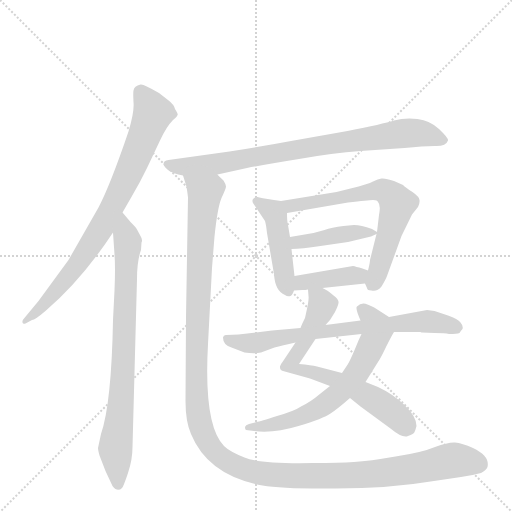
t = 0.00 s
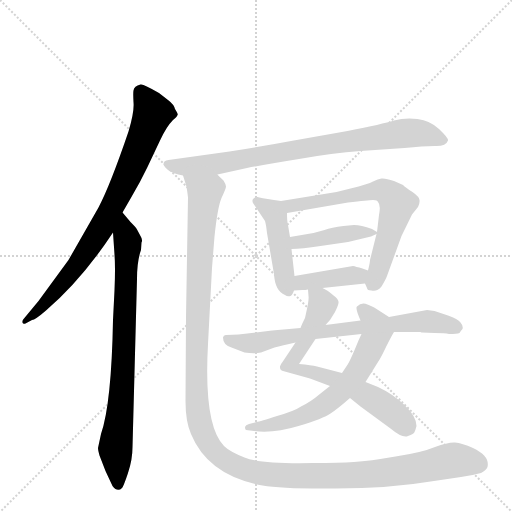
t = 1.82 s
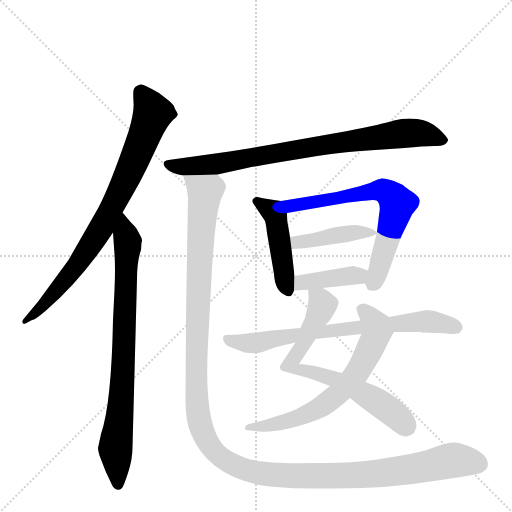
t = 3.63 s
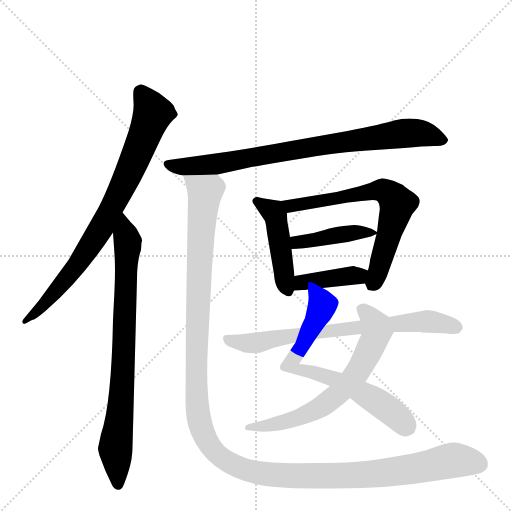
t = 5.45 s
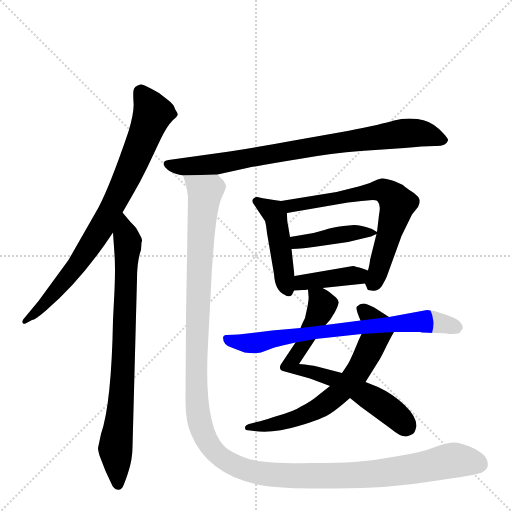
t = 7.27 s
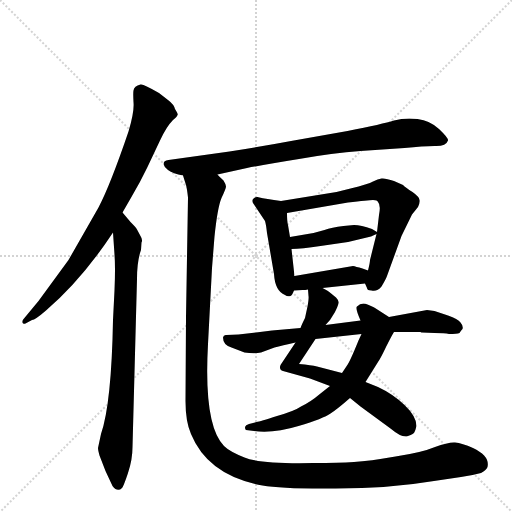
t = 9.08 s

The animated SVG that drew these frames (rendered in a browser with its animation timeline set to each time). Animation: 11 CSS @keyframes rules; one cycle of 9.08 s.

<svg version="1.1" viewBox="0 0 1024 1024" xmlns="http://www.w3.org/2000/svg">
  <g stroke="lightgray" stroke-dasharray="1,1" stroke-width="1" transform="scale(4, 4)">
    <line x1="0" y1="0" x2="256" y2="256"></line>
    <line x1="256" y1="0" x2="0" y2="256"></line>
    <line x1="128" y1="0" x2="128" y2="256"></line>
    <line x1="0" y1="128" x2="256" y2="128"></line>
  </g>
  <g transform="scale(1, -1) translate(0, -860)">
    <style type="text/css">
      
        @keyframes keyframes0 {
          from {
            stroke: blue;
            stroke-dashoffset: 798;
            stroke-width: 128;
          }
          72% {
            animation-timing-function: step-end;
            stroke: blue;
            stroke-dashoffset: 0;
            stroke-width: 128;
          }
          to {
            stroke: black;
            stroke-width: 1024;
          }
        }
        #make-me-a-hanzi-animation-0 {
          animation: keyframes0 0.8994140625s both;
          animation-delay: 0s;
          animation-timing-function: linear;
        }
      
        @keyframes keyframes1 {
          from {
            stroke: blue;
            stroke-dashoffset: 793;
            stroke-width: 128;
          }
          72% {
            animation-timing-function: step-end;
            stroke: blue;
            stroke-dashoffset: 0;
            stroke-width: 128;
          }
          to {
            stroke: black;
            stroke-width: 1024;
          }
        }
        #make-me-a-hanzi-animation-1 {
          animation: keyframes1 0.8953450520833334s both;
          animation-delay: 0.8994140625s;
          animation-timing-function: linear;
        }
      
        @keyframes keyframes2 {
          from {
            stroke: blue;
            stroke-dashoffset: 814;
            stroke-width: 128;
          }
          73% {
            animation-timing-function: step-end;
            stroke: blue;
            stroke-dashoffset: 0;
            stroke-width: 128;
          }
          to {
            stroke: black;
            stroke-width: 1024;
          }
        }
        #make-me-a-hanzi-animation-2 {
          animation: keyframes2 0.9124348958333334s both;
          animation-delay: 1.7947591145833335s;
          animation-timing-function: linear;
        }
      
        @keyframes keyframes3 {
          from {
            stroke: blue;
            stroke-dashoffset: 458;
            stroke-width: 128;
          }
          60% {
            animation-timing-function: step-end;
            stroke: blue;
            stroke-dashoffset: 0;
            stroke-width: 128;
          }
          to {
            stroke: black;
            stroke-width: 1024;
          }
        }
        #make-me-a-hanzi-animation-3 {
          animation: keyframes3 0.6227213541666666s both;
          animation-delay: 2.707194010416667s;
          animation-timing-function: linear;
        }
      
        @keyframes keyframes4 {
          from {
            stroke: blue;
            stroke-dashoffset: 659;
            stroke-width: 128;
          }
          68% {
            animation-timing-function: step-end;
            stroke: blue;
            stroke-dashoffset: 0;
            stroke-width: 128;
          }
          to {
            stroke: black;
            stroke-width: 1024;
          }
        }
        #make-me-a-hanzi-animation-4 {
          animation: keyframes4 0.7862955729166666s both;
          animation-delay: 3.3299153645833335s;
          animation-timing-function: linear;
        }
      
        @keyframes keyframes5 {
          from {
            stroke: blue;
            stroke-dashoffset: 419;
            stroke-width: 128;
          }
          58% {
            animation-timing-function: step-end;
            stroke: blue;
            stroke-dashoffset: 0;
            stroke-width: 128;
          }
          to {
            stroke: black;
            stroke-width: 1024;
          }
        }
        #make-me-a-hanzi-animation-5 {
          animation: keyframes5 0.5909830729166666s both;
          animation-delay: 4.1162109375s;
          animation-timing-function: linear;
        }
      
        @keyframes keyframes6 {
          from {
            stroke: blue;
            stroke-dashoffset: 396;
            stroke-width: 128;
          }
          56% {
            animation-timing-function: step-end;
            stroke: blue;
            stroke-dashoffset: 0;
            stroke-width: 128;
          }
          to {
            stroke: black;
            stroke-width: 1024;
          }
        }
        #make-me-a-hanzi-animation-6 {
          animation: keyframes6 0.572265625s both;
          animation-delay: 4.707194010416667s;
          animation-timing-function: linear;
        }
      
        @keyframes keyframes7 {
          from {
            stroke: blue;
            stroke-dashoffset: 691;
            stroke-width: 128;
          }
          69% {
            animation-timing-function: step-end;
            stroke: blue;
            stroke-dashoffset: 0;
            stroke-width: 128;
          }
          to {
            stroke: black;
            stroke-width: 1024;
          }
        }
        #make-me-a-hanzi-animation-7 {
          animation: keyframes7 0.8123372395833334s both;
          animation-delay: 5.279459635416667s;
          animation-timing-function: linear;
        }
      
        @keyframes keyframes8 {
          from {
            stroke: blue;
            stroke-dashoffset: 655;
            stroke-width: 128;
          }
          68% {
            animation-timing-function: step-end;
            stroke: blue;
            stroke-dashoffset: 0;
            stroke-width: 128;
          }
          to {
            stroke: black;
            stroke-width: 1024;
          }
        }
        #make-me-a-hanzi-animation-8 {
          animation: keyframes8 0.7830403645833334s both;
          animation-delay: 6.091796875s;
          animation-timing-function: linear;
        }
      
        @keyframes keyframes9 {
          from {
            stroke: blue;
            stroke-dashoffset: 720;
            stroke-width: 128;
          }
          70% {
            animation-timing-function: step-end;
            stroke: blue;
            stroke-dashoffset: 0;
            stroke-width: 128;
          }
          to {
            stroke: black;
            stroke-width: 1024;
          }
        }
        #make-me-a-hanzi-animation-9 {
          animation: keyframes9 0.8359375s both;
          animation-delay: 6.874837239583333s;
          animation-timing-function: linear;
        }
      
        @keyframes keyframes10 {
          from {
            stroke: blue;
            stroke-dashoffset: 1376;
            stroke-width: 128;
          }
          82% {
            animation-timing-function: step-end;
            stroke: blue;
            stroke-dashoffset: 0;
            stroke-width: 128;
          }
          to {
            stroke: black;
            stroke-width: 1024;
          }
        }
        #make-me-a-hanzi-animation-10 {
          animation: keyframes10 1.3697916666666667s both;
          animation-delay: 7.710774739583333s;
          animation-timing-function: linear;
        }
      
    </style>
    
      <path d="M 245 435 L 264 468 Q 280 495 294 524 L 320 579 Q 333 607 346 620 Q 354 626 355 630 Q 357 631 350 642 Q 348 651 336 660 L 318 674 Q 286 693 281 691 Q 268 688 267 679 Q 266 675 267 656 Q 269 637 257 597 Q 221 491 197 445 L 137 340 L 77 258 L 48 223 Q 44 219 45 215 Q 46 211 51 213 L 64 220 Q 70 220 92 239 Q 164 301 226 395 L 245 435 Z" fill="lightgray"></path>
    
      <path d="M 282 360 L 283 375 Q 286 380 281 388 L 274 401 Q 274 403 261 416 L 245 435 C 226 458 224 425 226 395 L 229 351 Q 231 326 229 279 L 226 220 Q 223 53 202 -8 L 196 -36 Q 196 -40 199 -51 L 211 -82 L 225 -112 Q 235 -125 244 -116 Q 247 -113 256 -86 Q 265 -59 265 -34 L 274 302 Q 274 338 282 360 Z" fill="lightgray"></path>
    
      <path d="M 435 511 L 494 524 Q 530 531 598 542 Q 665 554 721 558 L 809 564 Q 846 568 869 568 Q 892 567 896 579 Q 897 584 878 602 Q 860 619 835 622 Q 810 625 788 619 Q 766 612 695 598 L 582 578 Q 518 566 459 557 L 337 540 Q 327 539 327 532 Q 328 526 336 520 Q 346 513 366 509 L 435 511 Z" fill="lightgray"></path>
    
      <path d="M 562 458 L 548 460 Q 520 464 515 466 Q 511 467 506 462 Q 503 457 508 451 L 530 418 Q 532 412 534 394 L 548 312 Q 550 278 570 270 Q 575 266 581 268 Q 584 269 588 279 L 589 308 L 583 362 L 580 386 L 576 410 Q 574 417 574 434 C 574 456 574 456 562 458 Z" fill="lightgray"></path>
    
      <path d="M 730 293 L 734 284 Q 734 279 743 279 Q 754 276 763 287 Q 772 302 774 308 L 803 388 L 824 431 L 836 446 Q 840 454 839 460 Q 839 466 825 476 Q 811 485 806 490 L 788 498 Q 771 504 763 503 Q 756 502 746 497 Q 737 492 701 483 L 673 476 L 562 458 C 532 453 544 429 574 434 L 696 455 Q 737 460 746 460 Q 755 460 756 456 Q 762 450 758 430 L 754 396 L 753 392 L 740 340 Q 740 335 736 319 C 730 293 730 293 730 293 Z" fill="lightgray"></path>
    
      <path d="M 708 410 L 687 408 Q 663 405 649 400 L 627 394 L 580 386 C 550 381 553 361 583 362 Q 603 362 641 368 L 696 376 L 742 387 L 753 392 C 757 394 757 394 754 396 L 744 402 Q 722 410 708 410 Z" fill="lightgray"></path>
    
      <path d="M 645 284 L 730 293 C 760 296 764 309 736 319 L 725 323 Q 711 327 706 328 L 589 308 C 559 303 558 277 588 279 L 605 280 Q 611 280 616 281 L 645 284 Z" fill="lightgray"></path>
    
      <path d="M 651 210 L 660 220 L 670 236 Q 676 248 677 254 Q 678 259 672 265 L 661 274 Q 657 278 645 284 C 619 299 614 302 616 281 L 617 268 Q 618 264 615 247 L 610 224 Q 603 210 601 204 L 591 175 L 565 136 Q 559 128 560 125 Q 560 120 566 118 L 620 103 L 660 88 L 700 64 L 721 47 L 781 3 Q 805 -17 816 -12 Q 828 -8 829 -4 Q 831 0 833 8 Q 833 27 809 50 Q 786 72 756 86 L 731 96 L 684 114 L 634 127 Q 623 130 598 132 L 631 182 L 651 210 Z" fill="lightgray"></path>
    
      <path d="M 778 226 L 750 244 Q 748 246 735 251 Q 723 256 714 247 Q 710 244 721 219 C 728 202 728 202 723 192 L 717 179 Q 700 137 694 129 L 684 114 L 660 88 L 641 73 Q 621 56 602 47 Q 589 38 554 28 Q 520 17 513 16 L 498 12 Q 491 10 490 6 Q 490 0 492 0 L 508 -2 Q 548 -7 597 8 Q 647 23 661 33 Q 675 42 700 64 L 731 96 L 756 136 Q 760 141 772 166 Q 784 190 788 196 C 798 213 798 213 778 226 Z" fill="lightgray"></path>
    
      <path d="M 844 195 L 869 194 Q 890 194 898 192 Q 914 192 919 194 Q 922 199 925 202 Q 927 208 921 215 Q 916 222 896 229 L 869 238 L 854 240 L 778 226 L 721 219 L 651 210 L 601 204 L 544 199 L 477 191 L 453 190 Q 447 191 446 185 Q 446 170 463 165 L 489 155 Q 509 152 522 155 L 549 165 Q 564 169 591 175 L 631 182 L 723 192 L 788 196 L 841 196 Q 843 195 844 195 Z" fill="lightgray"></path>
    
      <path d="M 366 509 L 372 490 Q 374 483 376 465 L 372 225 L 371 58 Q 371 17 382 -8 Q 416 -91 525 -111 Q 564 -118 671 -117 Q 779 -117 868 -102 L 922 -94 Q 944 -91 962 -86 Q 973 -80 975 -74 Q 980 -52 946 -36 Q 924 -26 910 -25 Q 897 -24 870 -34 Q 844 -45 791 -53 Q 739 -62 708 -64 Q 678 -66 626 -66 Q 519 -68 489 -55 Q 459 -43 448 -32 Q 407 9 416 172 L 424 324 L 429 387 Q 435 445 443 464 Q 452 483 452 487 Q 452 491 447 499 Q 435 510 435 511 C 420 537 359 538 366 509 Z" fill="lightgray"></path>
    
    
      <clipPath id="make-me-a-hanzi-clip-0">
        <path d="M 245 435 L 264 468 Q 280 495 294 524 L 320 579 Q 333 607 346 620 Q 354 626 355 630 Q 357 631 350 642 Q 348 651 336 660 L 318 674 Q 286 693 281 691 Q 268 688 267 679 Q 266 675 267 656 Q 269 637 257 597 Q 221 491 197 445 L 137 340 L 77 258 L 48 223 Q 44 219 45 215 Q 46 211 51 213 L 64 220 Q 70 220 92 239 Q 164 301 226 395 L 245 435 Z"></path>
      </clipPath>
      <path clip-path="url(#make-me-a-hanzi-clip-0)" d="M 282 676 L 305 630 L 221 438 L 157 333 L 79 241 L 49 218" fill="none" id="make-me-a-hanzi-animation-0" stroke-dasharray="670 1340" stroke-linecap="round"></path>
    
      <clipPath id="make-me-a-hanzi-clip-1">
        <path d="M 282 360 L 283 375 Q 286 380 281 388 L 274 401 Q 274 403 261 416 L 245 435 C 226 458 224 425 226 395 L 229 351 Q 231 326 229 279 L 226 220 Q 223 53 202 -8 L 196 -36 Q 196 -40 199 -51 L 211 -82 L 225 -112 Q 235 -125 244 -116 Q 247 -113 256 -86 Q 265 -59 265 -34 L 274 302 Q 274 338 282 360 Z"></path>
      </clipPath>
      <path clip-path="url(#make-me-a-hanzi-clip-1)" d="M 245 427 L 256 369 L 244 81 L 231 -39 L 236 -108" fill="none" id="make-me-a-hanzi-animation-1" stroke-dasharray="665 1330" stroke-linecap="round"></path>
    
      <clipPath id="make-me-a-hanzi-clip-2">
        <path d="M 435 511 L 494 524 Q 530 531 598 542 Q 665 554 721 558 L 809 564 Q 846 568 869 568 Q 892 567 896 579 Q 897 584 878 602 Q 860 619 835 622 Q 810 625 788 619 Q 766 612 695 598 L 582 578 Q 518 566 459 557 L 337 540 Q 327 539 327 532 Q 328 526 336 520 Q 346 513 366 509 L 435 511 Z"></path>
      </clipPath>
      <path clip-path="url(#make-me-a-hanzi-clip-2)" d="M 337 530 L 372 526 L 428 531 L 813 594 L 848 593 L 887 580" fill="none" id="make-me-a-hanzi-animation-2" stroke-dasharray="686 1372" stroke-linecap="round"></path>
    
      <clipPath id="make-me-a-hanzi-clip-3">
        <path d="M 562 458 L 548 460 Q 520 464 515 466 Q 511 467 506 462 Q 503 457 508 451 L 530 418 Q 532 412 534 394 L 548 312 Q 550 278 570 270 Q 575 266 581 268 Q 584 269 588 279 L 589 308 L 583 362 L 580 386 L 576 410 Q 574 417 574 434 C 574 456 574 456 562 458 Z"></path>
      </clipPath>
      <path clip-path="url(#make-me-a-hanzi-clip-3)" d="M 513 458 L 551 430 L 570 293 L 577 278" fill="none" id="make-me-a-hanzi-animation-3" stroke-dasharray="330 660" stroke-linecap="round"></path>
    
      <clipPath id="make-me-a-hanzi-clip-4">
        <path d="M 730 293 L 734 284 Q 734 279 743 279 Q 754 276 763 287 Q 772 302 774 308 L 803 388 L 824 431 L 836 446 Q 840 454 839 460 Q 839 466 825 476 Q 811 485 806 490 L 788 498 Q 771 504 763 503 Q 756 502 746 497 Q 737 492 701 483 L 673 476 L 562 458 C 532 453 544 429 574 434 L 696 455 Q 737 460 746 460 Q 755 460 756 456 Q 762 450 758 430 L 754 396 L 753 392 L 740 340 Q 740 335 736 319 C 730 293 730 293 730 293 Z"></path>
      </clipPath>
      <path clip-path="url(#make-me-a-hanzi-clip-4)" d="M 570 454 L 595 449 L 748 479 L 781 470 L 795 453 L 746 295" fill="none" id="make-me-a-hanzi-animation-4" stroke-dasharray="531 1062" stroke-linecap="round"></path>
    
      <clipPath id="make-me-a-hanzi-clip-5">
        <path d="M 708 410 L 687 408 Q 663 405 649 400 L 627 394 L 580 386 C 550 381 553 361 583 362 Q 603 362 641 368 L 696 376 L 742 387 L 753 392 C 757 394 757 394 754 396 L 744 402 Q 722 410 708 410 Z"></path>
      </clipPath>
      <path clip-path="url(#make-me-a-hanzi-clip-5)" d="M 588 369 L 595 376 L 669 389 L 747 396" fill="none" id="make-me-a-hanzi-animation-5" stroke-dasharray="291 582" stroke-linecap="round"></path>
    
      <clipPath id="make-me-a-hanzi-clip-6">
        <path d="M 645 284 L 730 293 C 760 296 764 309 736 319 L 725 323 Q 711 327 706 328 L 589 308 C 559 303 558 277 588 279 L 605 280 Q 611 280 616 281 L 645 284 Z"></path>
      </clipPath>
      <path clip-path="url(#make-me-a-hanzi-clip-6)" d="M 592 286 L 613 297 L 728 314" fill="none" id="make-me-a-hanzi-animation-6" stroke-dasharray="268 536" stroke-linecap="round"></path>
    
      <clipPath id="make-me-a-hanzi-clip-7">
        <path d="M 651 210 L 660 220 L 670 236 Q 676 248 677 254 Q 678 259 672 265 L 661 274 Q 657 278 645 284 C 619 299 614 302 616 281 L 617 268 Q 618 264 615 247 L 610 224 Q 603 210 601 204 L 591 175 L 565 136 Q 559 128 560 125 Q 560 120 566 118 L 620 103 L 660 88 L 700 64 L 721 47 L 781 3 Q 805 -17 816 -12 Q 828 -8 829 -4 Q 831 0 833 8 Q 833 27 809 50 Q 786 72 756 86 L 731 96 L 684 114 L 634 127 Q 623 130 598 132 L 631 182 L 651 210 Z"></path>
      </clipPath>
      <path clip-path="url(#make-me-a-hanzi-clip-7)" d="M 624 275 L 640 262 L 644 247 L 581 131 L 589 123 L 695 90 L 760 53 L 813 8" fill="none" id="make-me-a-hanzi-animation-7" stroke-dasharray="563 1126" stroke-linecap="round"></path>
    
      <clipPath id="make-me-a-hanzi-clip-8">
        <path d="M 778 226 L 750 244 Q 748 246 735 251 Q 723 256 714 247 Q 710 244 721 219 C 728 202 728 202 723 192 L 717 179 Q 700 137 694 129 L 684 114 L 660 88 L 641 73 Q 621 56 602 47 Q 589 38 554 28 Q 520 17 513 16 L 498 12 Q 491 10 490 6 Q 490 0 492 0 L 508 -2 Q 548 -7 597 8 Q 647 23 661 33 Q 675 42 700 64 L 731 96 L 756 136 Q 760 141 772 166 Q 784 190 788 196 C 798 213 798 213 778 226 Z"></path>
      </clipPath>
      <path clip-path="url(#make-me-a-hanzi-clip-8)" d="M 723 242 L 753 206 L 751 185 L 715 115 L 689 85 L 640 45 L 602 26 L 497 5" fill="none" id="make-me-a-hanzi-animation-8" stroke-dasharray="527 1054" stroke-linecap="round"></path>
    
      <clipPath id="make-me-a-hanzi-clip-9">
        <path d="M 844 195 L 869 194 Q 890 194 898 192 Q 914 192 919 194 Q 922 199 925 202 Q 927 208 921 215 Q 916 222 896 229 L 869 238 L 854 240 L 778 226 L 721 219 L 651 210 L 601 204 L 544 199 L 477 191 L 453 190 Q 447 191 446 185 Q 446 170 463 165 L 489 155 Q 509 152 522 155 L 549 165 Q 564 169 591 175 L 631 182 L 723 192 L 788 196 L 841 196 Q 843 195 844 195 Z"></path>
      </clipPath>
      <path clip-path="url(#make-me-a-hanzi-clip-9)" d="M 454 181 L 507 174 L 634 196 L 850 217 L 913 205" fill="none" id="make-me-a-hanzi-animation-9" stroke-dasharray="592 1184" stroke-linecap="round"></path>
    
      <clipPath id="make-me-a-hanzi-clip-10">
        <path d="M 366 509 L 372 490 Q 374 483 376 465 L 372 225 L 371 58 Q 371 17 382 -8 Q 416 -91 525 -111 Q 564 -118 671 -117 Q 779 -117 868 -102 L 922 -94 Q 944 -91 962 -86 Q 973 -80 975 -74 Q 980 -52 946 -36 Q 924 -26 910 -25 Q 897 -24 870 -34 Q 844 -45 791 -53 Q 739 -62 708 -64 Q 678 -66 626 -66 Q 519 -68 489 -55 Q 459 -43 448 -32 Q 407 9 416 172 L 424 324 L 429 387 Q 435 445 443 464 Q 452 483 452 487 Q 452 491 447 499 Q 435 510 435 511 C 420 537 359 538 366 509 Z"></path>
      </clipPath>
      <path clip-path="url(#make-me-a-hanzi-clip-10)" d="M 373 506 L 410 475 L 398 322 L 393 65 L 406 -5 L 432 -47 L 490 -80 L 562 -91 L 757 -87 L 916 -60 L 960 -68" fill="none" id="make-me-a-hanzi-animation-10" stroke-dasharray="1248 2496" stroke-linecap="round"></path>
    
  </g>
</svg>
